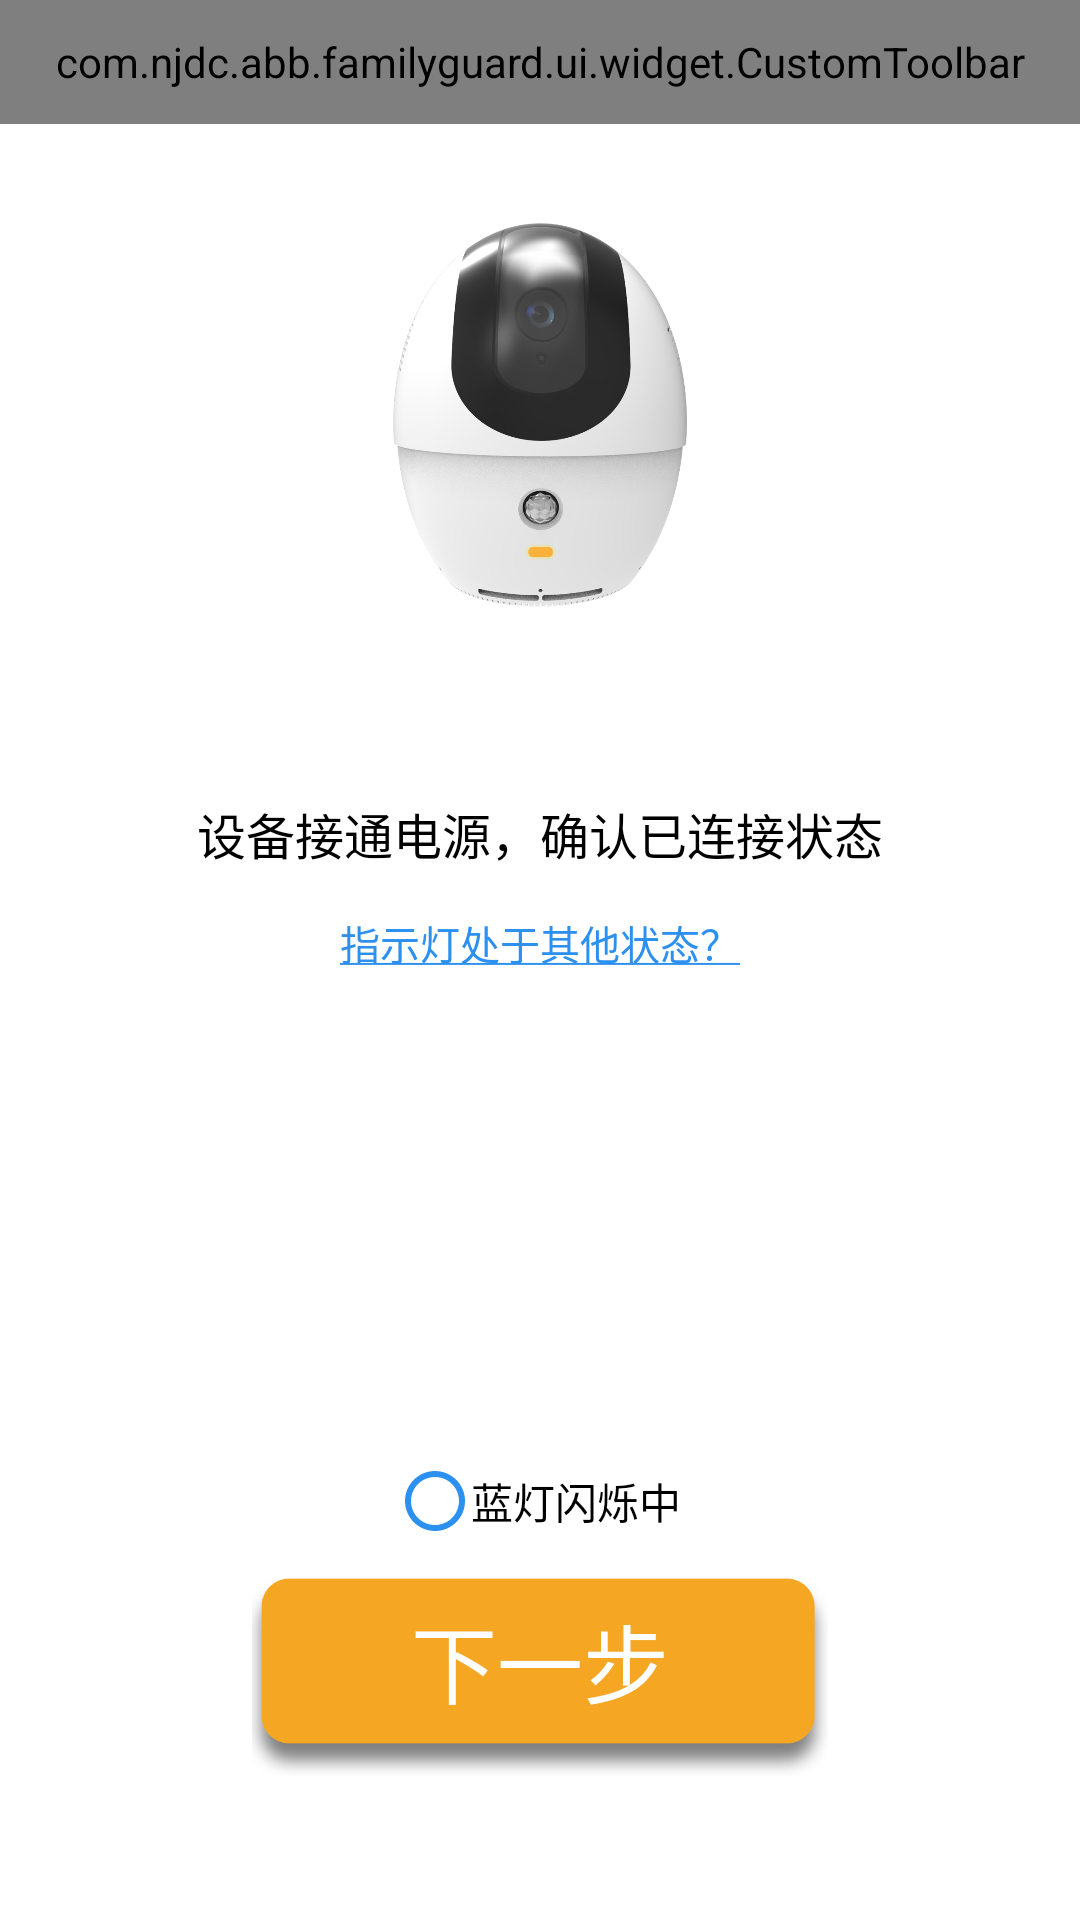

Write the Android layout XML for this screen, with the resource values it uses.
<!-- AndroidManifest.xml: application theme AppTheme -->
<!-- res/layout/frg_ad_step1.xml -->
<?xml version="1.0" encoding="utf-8"?>
<layout xmlns:android="http://schemas.android.com/apk/res/android"
    xmlns:app="http://schemas.android.com/apk/res-auto">

    <data>

        <variable
            name="btnEnable"
            type="boolean" />
        <variable
            name="clickListener"
            type="android.view.View.OnClickListener" />
    </data>

    <androidx.constraintlayout.widget.ConstraintLayout
        android:layout_width="match_parent"
        android:layout_height="match_parent">

        <com.njdc.abb.familyguard.ui.widget.CustomToolbar
            android:id="@+id/tb_step1"
            android:layout_width="match_parent"
            android:layout_height="@dimen/qb_px_43"
            app:layout_constraintTop_toTopOf="parent"
            app:leftTitle="@string/back"
            app:leftTitleIcon="true"
            app:title="@string/add_device_title" />

        <androidx.appcompat.widget.AppCompatImageView
            android:id="@+id/iv_holder"
            android:layout_width="@dimen/qb_px_102"
            android:layout_height="@dimen/qb_px_134"
            android:layout_marginTop="@dimen/qb_px_34"
            android:src="@mipmap/ic_abb_device"
            app:layout_constraintLeft_toLeftOf="parent"
            app:layout_constraintRight_toRightOf="parent"
            app:layout_constraintTop_toBottomOf="@id/tb_step1" />

        <androidx.appcompat.widget.AppCompatTextView
            android:id="@+id/tv_holder"
            android:layout_width="wrap_content"
            android:layout_height="wrap_content"
            android:layout_marginTop="@dimen/qb_px_66"
            android:text="@string/ad_step1_tip"
            android:textColor="@color/black"
            android:textSize="@dimen/qb_px_17"
            app:layout_constraintLeft_toLeftOf="parent"
            app:layout_constraintRight_toRightOf="parent"
            app:layout_constraintTop_toBottomOf="@id/iv_holder" />

        <androidx.appcompat.widget.AppCompatTextView
            android:id="@+id/tv_light_guide"
            android:layout_width="wrap_content"
            android:layout_height="wrap_content"
            android:layout_marginTop="@dimen/qb_px_15"
            android:onClick="@{clickListener}"
            android:text="@string/ad_step1_tv"
            android:textColor="@color/blue"
            android:textSize="@dimen/qb_px_14"
            app:layout_constraintLeft_toLeftOf="parent"
            app:layout_constraintRight_toRightOf="parent"
            app:layout_constraintTop_toBottomOf="@id/tv_holder" />

        <androidx.appcompat.widget.AppCompatCheckBox
            android:id="@+id/cb_step1"
            style="@style/BlueCheckBoxTheme"
            android:layout_width="wrap_content"
            android:layout_height="wrap_content"
            android:checked="@={btnEnable}"
            android:text="@string/ad_step1_cb"
            android:layout_marginBottom="@dimen/qb_px_3"
            app:layout_constraintLeft_toLeftOf="parent"
            app:layout_constraintRight_toRightOf="parent"
            app:layout_constraintBottom_toTopOf="@+id/btn_step2" />

        <androidx.appcompat.widget.AppCompatButton
            android:id="@+id/btn_step2"
            android:layout_width="@dimen/qb_px_200"
            android:layout_height="@dimen/qb_px_80"
            android:layout_marginBottom="@dimen/qb_px_50"
            android:background="@drawable/btn_small_bg"
            android:enabled="@{btnEnable}"
            android:text="@string/next"
            android:textColor="@color/white"
            android:onClick="@{clickListener}"
            android:textSize="@dimen/qb_px_30"
            app:layout_constraintLeft_toLeftOf="parent"
            app:layout_constraintRight_toRightOf="parent"
            app:layout_constraintBottom_toBottomOf="parent" />

    </androidx.constraintlayout.widget.ConstraintLayout>
</layout>
<!-- resources referenced by this layout -->
<resources>
  <color name="black">#000</color>
  <color name="blue">#2C90F0</color>
  <color name="white">#fff</color>
  <dimen name="qb_px_102">97.92dp</dimen>
  <dimen name="qb_px_134">128.64dp</dimen>
  <dimen name="qb_px_14">13.44dp</dimen>
  <dimen name="qb_px_15">14.40dp</dimen>
  <dimen name="qb_px_17">16.32dp</dimen>
  <dimen name="qb_px_200">192.00dp</dimen>
  <dimen name="qb_px_3">2.88dp</dimen>
  <dimen name="qb_px_30">28.80dp</dimen>
  <dimen name="qb_px_34">32.64dp</dimen>
  <dimen name="qb_px_43">41.28dp</dimen>
  <dimen name="qb_px_50">48.00dp</dimen>
  <dimen name="qb_px_66">63.36dp</dimen>
  <dimen name="qb_px_80">76.80dp</dimen>
  <!-- drawable btn_small_bg (drawable) -->
  <?xml version="1.0" encoding="utf-8"?>
  <selector xmlns:android="http://schemas.android.com/apk/res/android">
      <item android:drawable="@mipmap/btn_small_enable" android:state_enabled="true" />
      <item android:drawable="@mipmap/btn_small_unable" android:state_enabled="false" />
  </selector>
  <!-- mipmap ic_abb_device: png bitmap (mipmap-xxhdpi, 293777 bytes) -->
  <string name="ad_step1_cb">蓝灯闪烁中</string>
  <string name="ad_step1_tip">设备接通电源，确认已连接状态</string>
  <string name="ad_step1_tv"><u>指示灯处于其他状态？</u></string>
  <string name="add_device_title">新增设备设置</string>
  <string name="back">返回</string>
  <string name="next">下一步</string>
  <style name="BlueCheckBoxTheme" parent="Widget.AppCompat.CompoundButton.RadioButton">
          <item name="android:button">@drawable/ic_check_radio_bg</item>
      </style>
  <style name="AppTheme" parent="Theme.AppCompat.Light.NoActionBar">
          
          
          <item name="android:windowBackground">@color/white</item>
          <item name="colorPrimary">@color/colorPrimary</item>
          <item name="colorPrimaryDark">@color/colorPrimary</item>
          <item name="colorAccent">@color/colorPrimary</item>
      </style>
  <!-- drawable ic_check_radio_bg (drawable) -->
  <?xml version="1.0" encoding="utf-8"?>
  <selector xmlns:android="http://schemas.android.com/apk/res/android">
      <item android:drawable="@drawable/ic_radio_button_checked_blue_24dp" android:state_checked="true" />
      <item android:drawable="@drawable/ic_radio_button_unchecked_blue_24dp" android:state_checked="false" />
  </selector>
  <color name="colorPrimary">#F5A623</color>
  <!-- drawable ic_radio_button_checked_blue_24dp (drawable) -->
  <vector xmlns:android="http://schemas.android.com/apk/res/android"
      android:width="24dp"
      android:height="24dp"
      android:tint="#2C90F0"
      android:viewportWidth="24.0"
      android:viewportHeight="24.0">
      <path
          android:fillColor="#FF000000"
          android:pathData="M12,7c-2.76,0 -5,2.24 -5,5s2.24,5 5,5 5,-2.24 5,-5 -2.24,-5 -5,-5zM12,2C6.48,2 2,6.48 2,12s4.48,10 10,10 10,-4.48 10,-10S17.52,2 12,2zM12,20c-4.42,0 -8,-3.58 -8,-8s3.58,-8 8,-8 8,3.58 8,8 -3.58,8 -8,8z" />
  </vector>
  <!-- drawable ic_radio_button_unchecked_blue_24dp (drawable) -->
  <vector xmlns:android="http://schemas.android.com/apk/res/android"
      android:width="24dp"
      android:height="24dp"
      android:tint="#2C90F0"
      android:viewportWidth="24.0"
      android:viewportHeight="24.0">
      <path
          android:fillColor="#FF000000"
          android:pathData="M12,2C6.48,2 2,6.48 2,12s4.48,10 10,10 10,-4.48 10,-10S17.52,2 12,2zM12,20c-4.42,0 -8,-3.58 -8,-8s3.58,-8 8,-8 8,3.58 8,8 -3.58,8 -8,8z" />
  </vector>
</resources>
